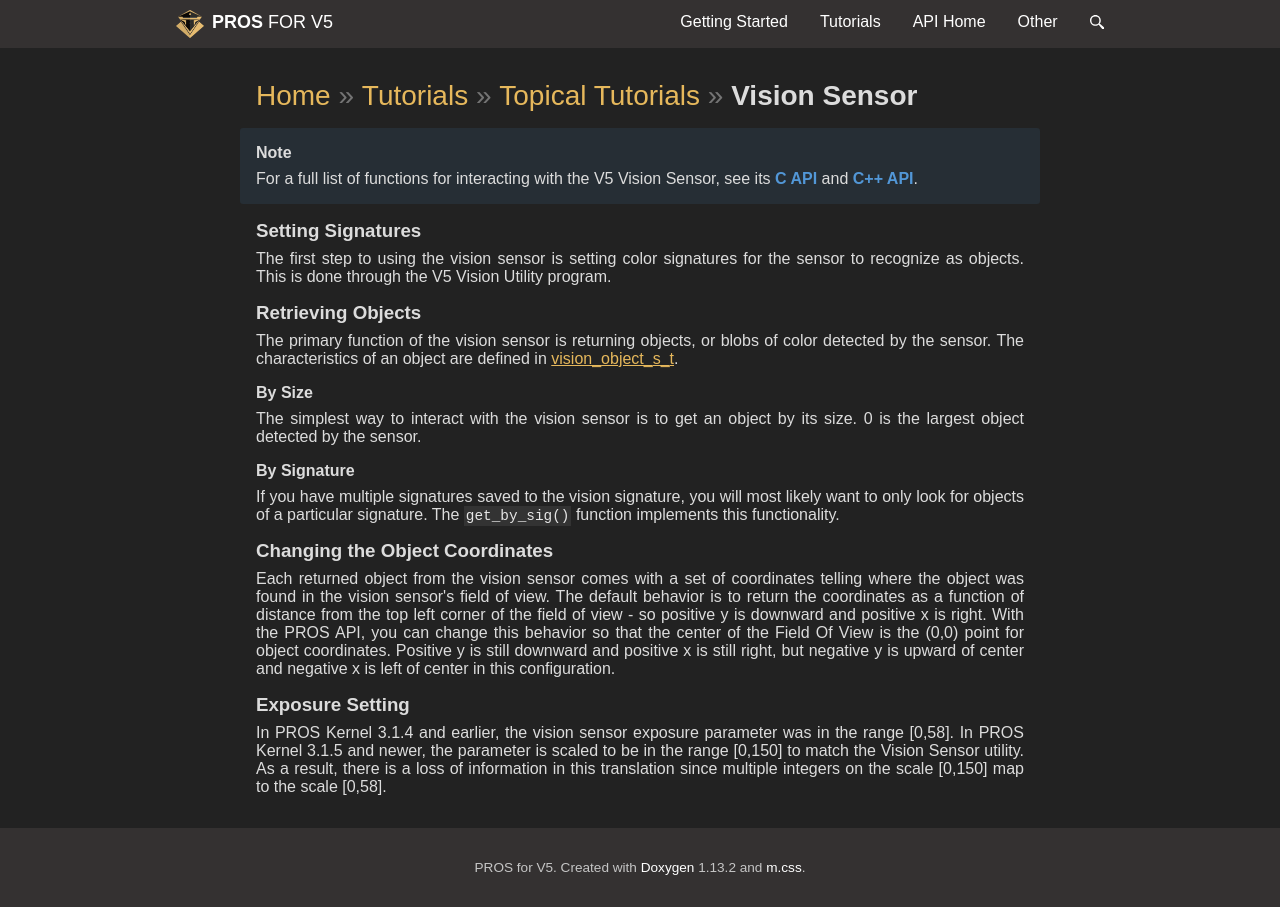

repository: purduesigbots/pros-doxygen-docs · page: vision.html · generator: sphinx

\page vision Vision Sensor

\note
For a full list of functions for interacting with the V5 Vision Sensor, see its
[C API](@ref c-vision) and [C++ API](@ref cpp-vision).

## Setting Signatures

The first step to using the vision sensor is setting color signatures
for the sensor to recognize as objects. This is done through the V5
Vision Utility program.

## Retrieving Objects

The primary function of the vision sensor is returning objects, or blobs
of color detected by the sensor. The characteristics of an object are
defined in
[vision_object_s_t](../../api/c/vision.html#vision_object_s_t).

### By Size

The simplest way to interact with the vision sensor is to get an object
by its size. 0 is the largest object detected by the sensor.

### By Signature

If you have multiple signatures saved to the vision signature, you will
most likely want to only look for objects of a particular signature. The
`get_by_sig()` function implements this functionality.

## Changing the Object Coordinates

Each returned object from the vision sensor comes with a set of
coordinates telling where the object was found in the vision sensor's
field of view. The default behavior is to return the coordinates as a
function of distance from the top left corner of the field of view - so
positive y is downward and positive x is right. With the PROS API, you
can change this behavior so that the center of the Field Of View is the
(0,0) point for object coordinates. Positive y is still downward and
positive x is still right, but negative y is upward of center and
negative x is left of center in this configuration.

## Exposure Setting

In PROS Kernel 3.1.4 and earlier, the vision sensor exposure parameter
was in the range [0,58]. In PROS Kernel 3.1.5 and newer, the parameter
is scaled to be in the range [0,150] to match the Vision Sensor utility.
As a result, there is a loss of information in this translation since
multiple integers on the scale [0,150] map to the scale [0,58].
